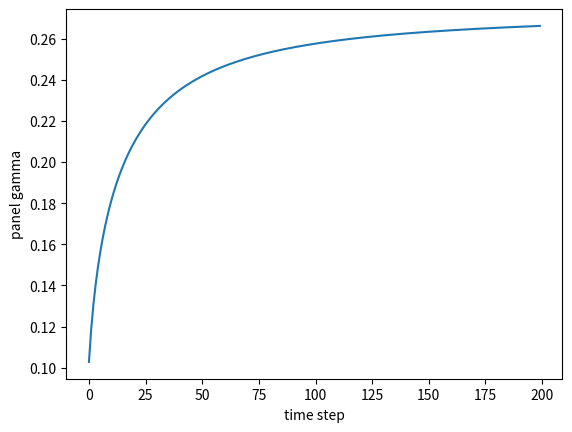
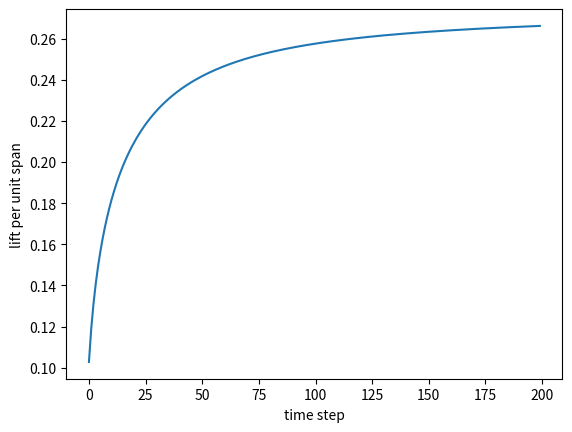

Write Python code to recreate these figures, in order.
import math
import numpy as np
import matplotlib.pyplot as plt

dt = 0.1
alpha = 5 #angle of attack, degrees
particles = []
U = 1 # freestream velocity
tsteps = 200
c = 1 #chord
rho = 1

class Particle:
    def __init__(self, gamma):
        self.dist = U*dt/2#initial distnace from TE. Place at middle point
        self.gamma = gamma
    def step(self):
        self.dist = self.dist + U*dt

class Panel:
    def __init__(self):
        self.gamma = 0
        self.last_gamma = 0
        self.dgamma_dt = 0
    
    def new_gamma(self, gamma):
        self.last_gamma = gamma
        self.gamma = gamma
        self.dgamma_dt = (self.gamma-self.last_gamma)/dt


#vortex on quarter chord, Kutta condition assumed satisfied.
alpha = np.radians(alpha)
panel = Panel()
gammas = []
lifts = []
for i in range(tsteps):
    # Step particles
    for part in particles:
        part.step()

    # sum wake contributions:
    wake_vel = 0 # small angle, only count in z direction
    wake_gam = 0
    for j in range(len(particles)):
        wake_vel = wake_vel + particles[j].gamma/(2*math.pi*(c/4+( particles[j].dist)))
        wake_gam = wake_gam + particles[j].gamma
    
    RHS = np.zeros((2,1))
    RHS[0,0] = -U*alpha-wake_vel
    RHS[1,0] = -wake_gam
    A = np.zeros((2,2))
    A[0,0] = -1/(2*math.pi*c/2)
    A[0,1] =  1/(2*math.pi*(c/4+U*dt/2))
    A[1,0] = 1
    A[1,1] = 1

    sol = np.linalg.solve(A,RHS)
    panel.new_gamma(sol[0])
    new_part = Particle(sol[1])
    particles.append(new_part)

    # lift per unit span
    lift = rho*(U*panel.gamma+panel.dgamma_dt*c)
    lifts.append(lift)
    gammas.append(panel.gamma)

print('CL: {}'.format(lifts[-1]/c))

plt.figure()
plt.plot(range(tsteps), gammas)
plt.xlabel('time step')
plt.ylabel('panel gamma')

plt.figure()
plt.plot(range(tsteps), lifts)
plt.xlabel('time step')
plt.ylabel('lift per unit span')
plt.show()